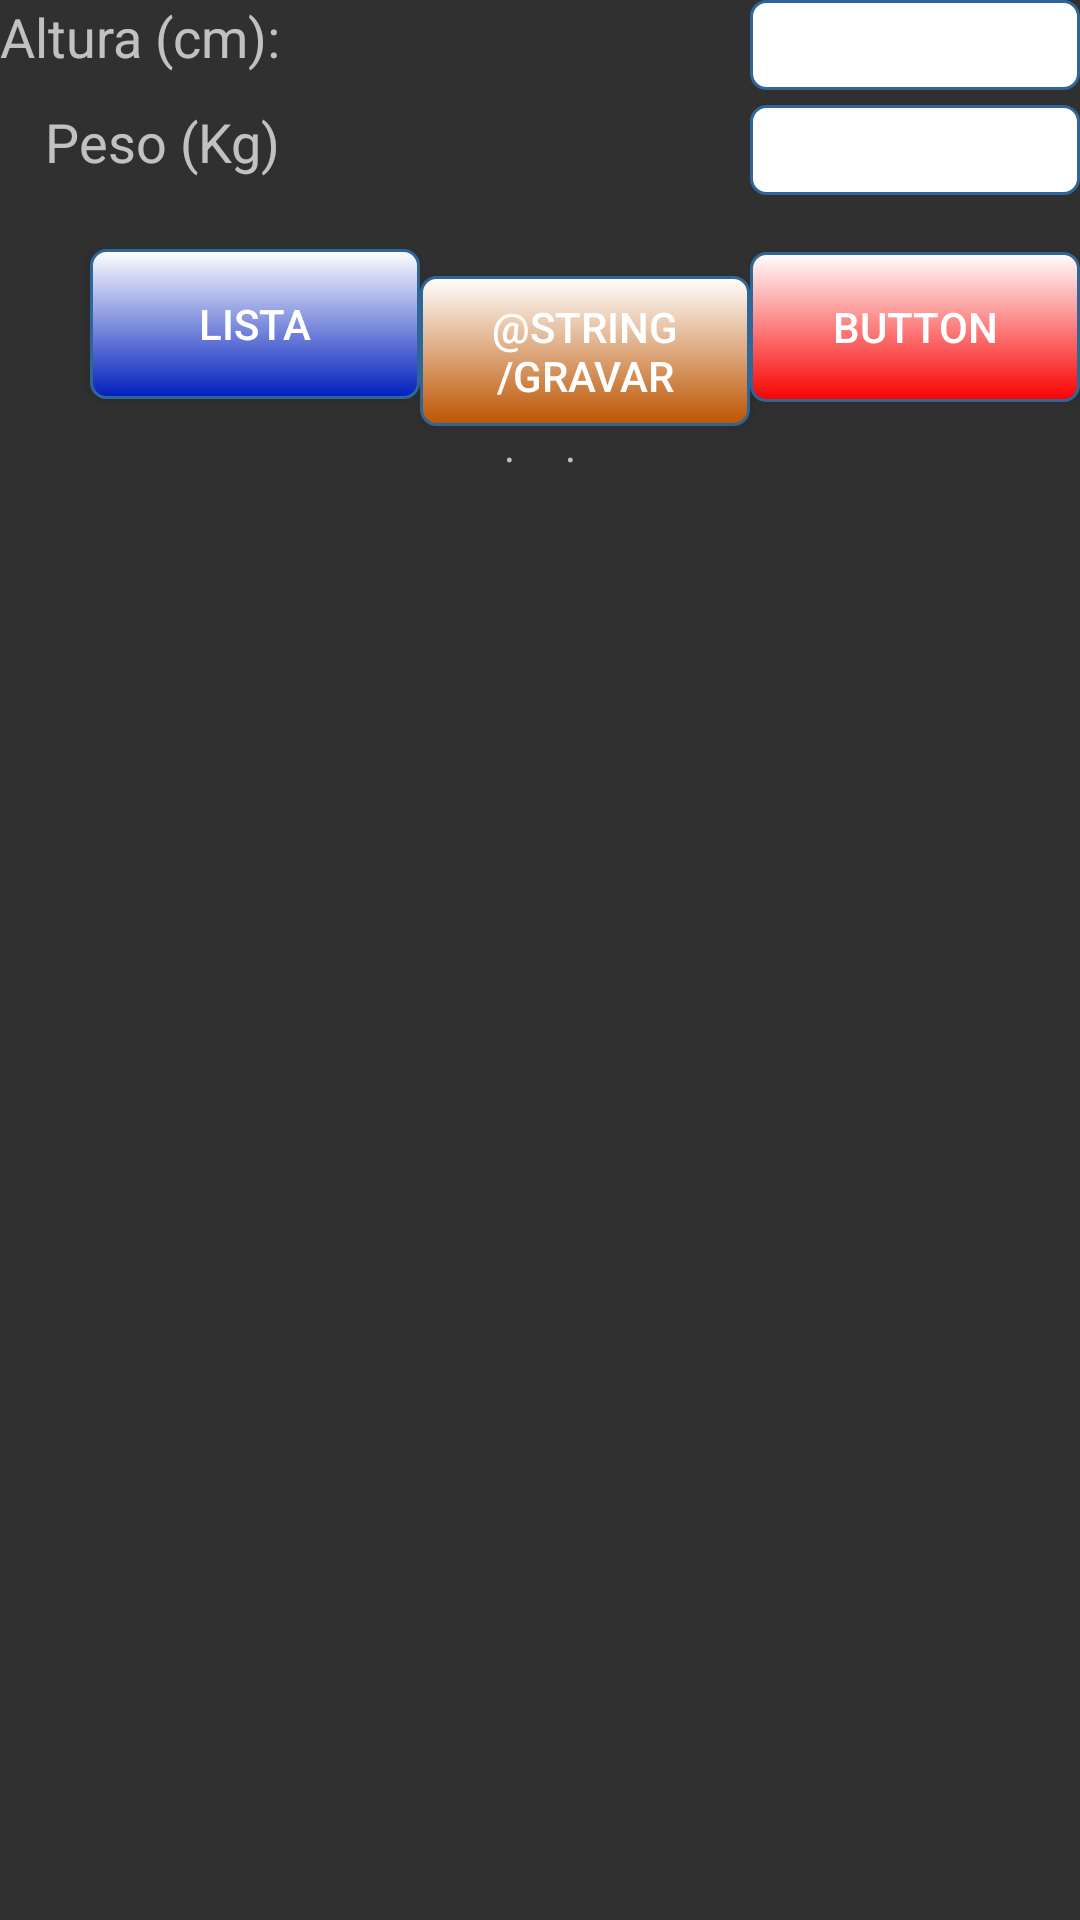

Android layout source for this screen:
<!-- AndroidManifest.xml: application theme Theme.AppCompat -->
<!-- res/layout/fragment_dados.xml -->
<?xml version="1.0" encoding="utf-8"?>
<FrameLayout
    xmlns:android="http://schemas.android.com/apk/res/android"
    xmlns:tools="http://schemas.android.com/tools"
    android:layout_width="match_parent"
    android:layout_height="match_parent"
    tools:context="com.a21210.bmi_v2.resultado">

    <RelativeLayout
        android:layout_width="match_parent"
        android:layout_height="match_parent">

        <EditText
            android:layout_width="wrap_content"
            android:layout_height="30dp"
            android:inputType="numberDecimal"
            android:ems="10"
            android:id="@+id/editText5"
            android:layout_alignParentTop="true"
            android:layout_alignParentRight="true"
            android:layout_alignParentEnd="true"
            android:background="@drawable/rounded_edittext"
            android:layout_alignLeft="@+id/button3"
            android:layout_alignStart="@+id/button3"
            android:textAlignment="center" />


        <TextView
            android:layout_width="wrap_content"
            android:layout_height="30dp"
            android:id="@+id/textView7"
            android:text="@string/altura_cm"
            android:layout_alignParentTop="true"
            android:layout_alignParentLeft="true"
            android:layout_alignParentStart="true"
            android:textSize="18sp" />

        <EditText
            android:layout_width="wrap_content"
            android:layout_height="30dp"
            android:inputType="numberDecimal"
            android:ems="10"
            android:id="@+id/editText6"
            android:layout_alignBottom="@+id/textView8"
            android:layout_alignParentRight="true"
            android:layout_alignParentEnd="true"
            android:layout_alignLeft="@+id/editText5"
            android:layout_alignStart="@+id/editText5"
            android:background="@drawable/rounded_edittext"
            android:textAlignment="center" />

        <TextView
            android:layout_width="wrap_content"
            android:layout_height="30dp"
            android:id="@+id/textView8"
            android:text="@string/peso_kg"
            android:textSize="18sp"
            android:layout_below="@+id/editText5"
            android:layout_alignRight="@+id/textView7"
            android:layout_alignEnd="@+id/textView7"
            android:layout_marginTop="5dp" />

        <TextView
            android:layout_width="match_parent"
            android:layout_height="wrap_content"
            android:id="@+id/response"
            android:text=".     ."
            android:gravity="center"
            android:textAlignment="center"
            android:layout_marginTop="5dp"
            android:layout_below="@+id/button3" />

        <Button
            android:text="@string/button"
            android:id="@+id/button3"
            android:layout_height="50dp"
            android:textColor="@android:color/background_light"
            android:background="@drawable/button_submit"
            android:layout_width="110dp"
            android:layout_alignBaseline="@+id/button4"
            android:layout_alignBottom="@+id/button4"
            android:layout_alignParentRight="true"
            android:layout_alignParentEnd="true" />

        <Button
            android:text="Lista"
            android:layout_marginTop="18dp"
            android:id="@+id/button4"
            android:layout_width="110dp"
            android:layout_height="50dp"
            android:textColor="@android:color/background_light"
            android:background="@drawable/button_list"
            android:layout_below="@+id/textView8"
            android:layout_toLeftOf="@+id/button2"
            android:layout_toStartOf="@+id/button2" />

        <Button
            android:text="@string/gravar"
            android:id="@+id/button2"
            android:layout_width="110dp"
            android:layout_height="50dp"
            android:textColor="@android:color/background_light"
            android:background="@drawable/button_gravar"
            android:layout_alignBaseline="@+id/button4"
            android:layout_alignBottom="@+id/button4"
            android:layout_toLeftOf="@+id/button3"
            android:layout_toStartOf="@+id/button3" />

    </RelativeLayout>
</FrameLayout>
<!-- resources referenced by this layout -->
<resources>
  <!-- drawable button_gravar (drawable-xxhdpi) -->
  <?xml version="1.0" encoding="utf-8"?>
  <shape xmlns:android="http://schemas.android.com/apk/res/android" >
  
  
      <gradient
          android:endColor="#bc5400"
          android:startColor="#FFFFFF"
          android:angle="270"/>
  
      <stroke
          android:width="1dp"
          android:color="#2f6699" />
      <corners
          android:topLeftRadius="5dp"
          android:topRightRadius="5dp"
          android:bottomLeftRadius="5dp"
          android:bottomRightRadius="5dp"
  
          />
  
  </shape>
  <!-- drawable button_list (drawable) -->
  <?xml version="1.0" encoding="utf-8"?>
  <shape xmlns:android="http://schemas.android.com/apk/res/android" >
  
  
      <gradient
          android:endColor="#001fbc"
          android:startColor="#FFFFFF"
          android:angle="270"/>
  
      <stroke
          android:width="1dp"
          android:color="#2f6699" />
      <corners
          android:topLeftRadius="5dp"
          android:topRightRadius="5dp"
          android:bottomLeftRadius="5dp"
          android:bottomRightRadius="5dp"
  
          />
  
  </shape>
  <!-- drawable button_submit (drawable) -->
  <?xml version="1.0" encoding="utf-8"?>
  <shape xmlns:android="http://schemas.android.com/apk/res/android" >
  
  
      <gradient
          android:endColor="#f90000"
          android:startColor="#FFFFFF"
          android:angle="270"/>
  
      <stroke
          android:width="1dp"
          android:color="#2f6699" />
      <corners
          android:topLeftRadius="5dp"
          android:topRightRadius="5dp"
          android:bottomLeftRadius="5dp"
          android:bottomRightRadius="5dp"
  
          />
  
  </shape>
  <!-- drawable rounded_edittext (drawable) -->
  <?xml version="1.0" encoding="utf-8"?>
  <shape xmlns:android="http://schemas.android.com/apk/res/android" >
  
  <solid android:color="#FFFFFF" />
  
  <stroke
      android:width="1dp"
      android:color="#2f6699" />
  <corners
      android:topLeftRadius="5dp"
      android:topRightRadius="5dp"
      android:bottomLeftRadius="5dp"
      android:bottomRightRadius="5dp"
  
      />
  
  </shape>
  <string name="altura_cm">Altura (cm):</string>
  <string name="button">Button</string>
  <string name="peso_kg">Peso (Kg)</string>
</resources>
